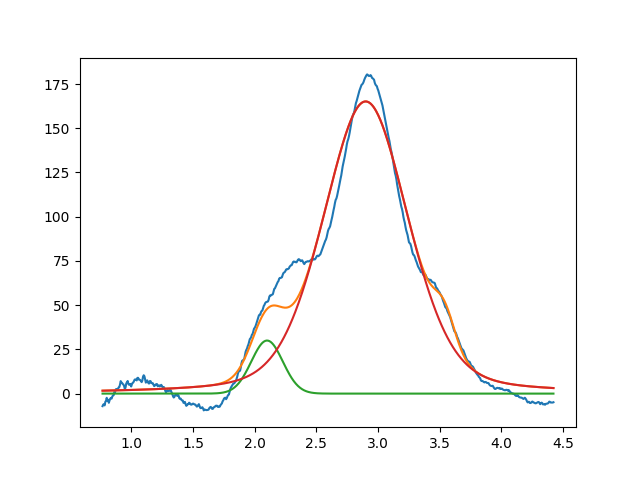

Data behind this chart, as committed beside it:
2.099999999999999645e+00, 2.999999999999999645e+01, 2.999999999999999334e-01, 9.999999999999998890e-01
2.899450732512283135e+00, 1.651481185686920981e+02, 8.150397513988435483e-01, 7.167204398196748150e-01
3.539637598041450062e+00, 1.724000882596416773e+01, 1.999999999999999833e-01, 9.999999999999998890e-01
